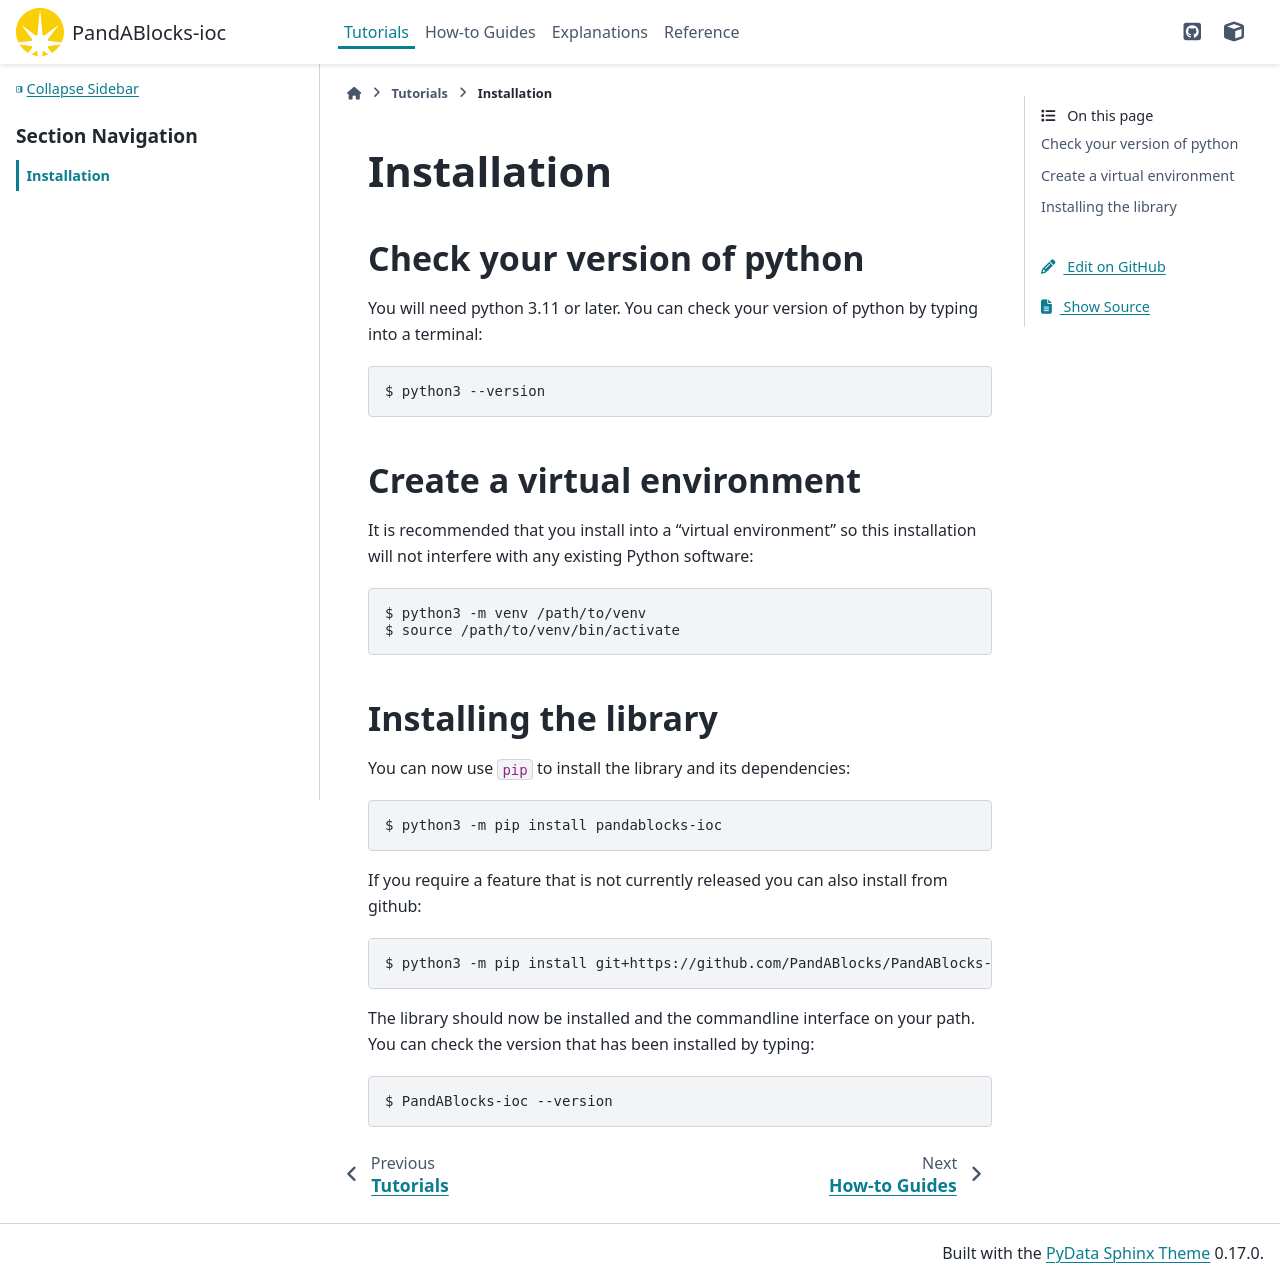

repository: PandABlocks/PandABlocks-ioc · page: 0.11.6/tutorials/installation.html · generator: sphinx

# Installation

## Check your version of python

You will need python 3.11 or later. You can check your version of python by
typing into a terminal:

```
$ python3 --version
```

## Create a virtual environment

It is recommended that you install into a “virtual environment” so this
installation will not interfere with any existing Python software:

```
$ python3 -m venv /path/to/venv
$ source /path/to/venv/bin/activate
```

## Installing the library

You can now use `pip` to install the library and its dependencies:

```
$ python3 -m pip install pandablocks-ioc
```

If you require a feature that is not currently released you can also install
from github:

```
$ python3 -m pip install git+https://github.com/PandABlocks/PandABlocks-ioc.git
```

The library should now be installed and the commandline interface on your path.
You can check the version that has been installed by typing:

```
$ PandABlocks-ioc --version
```
